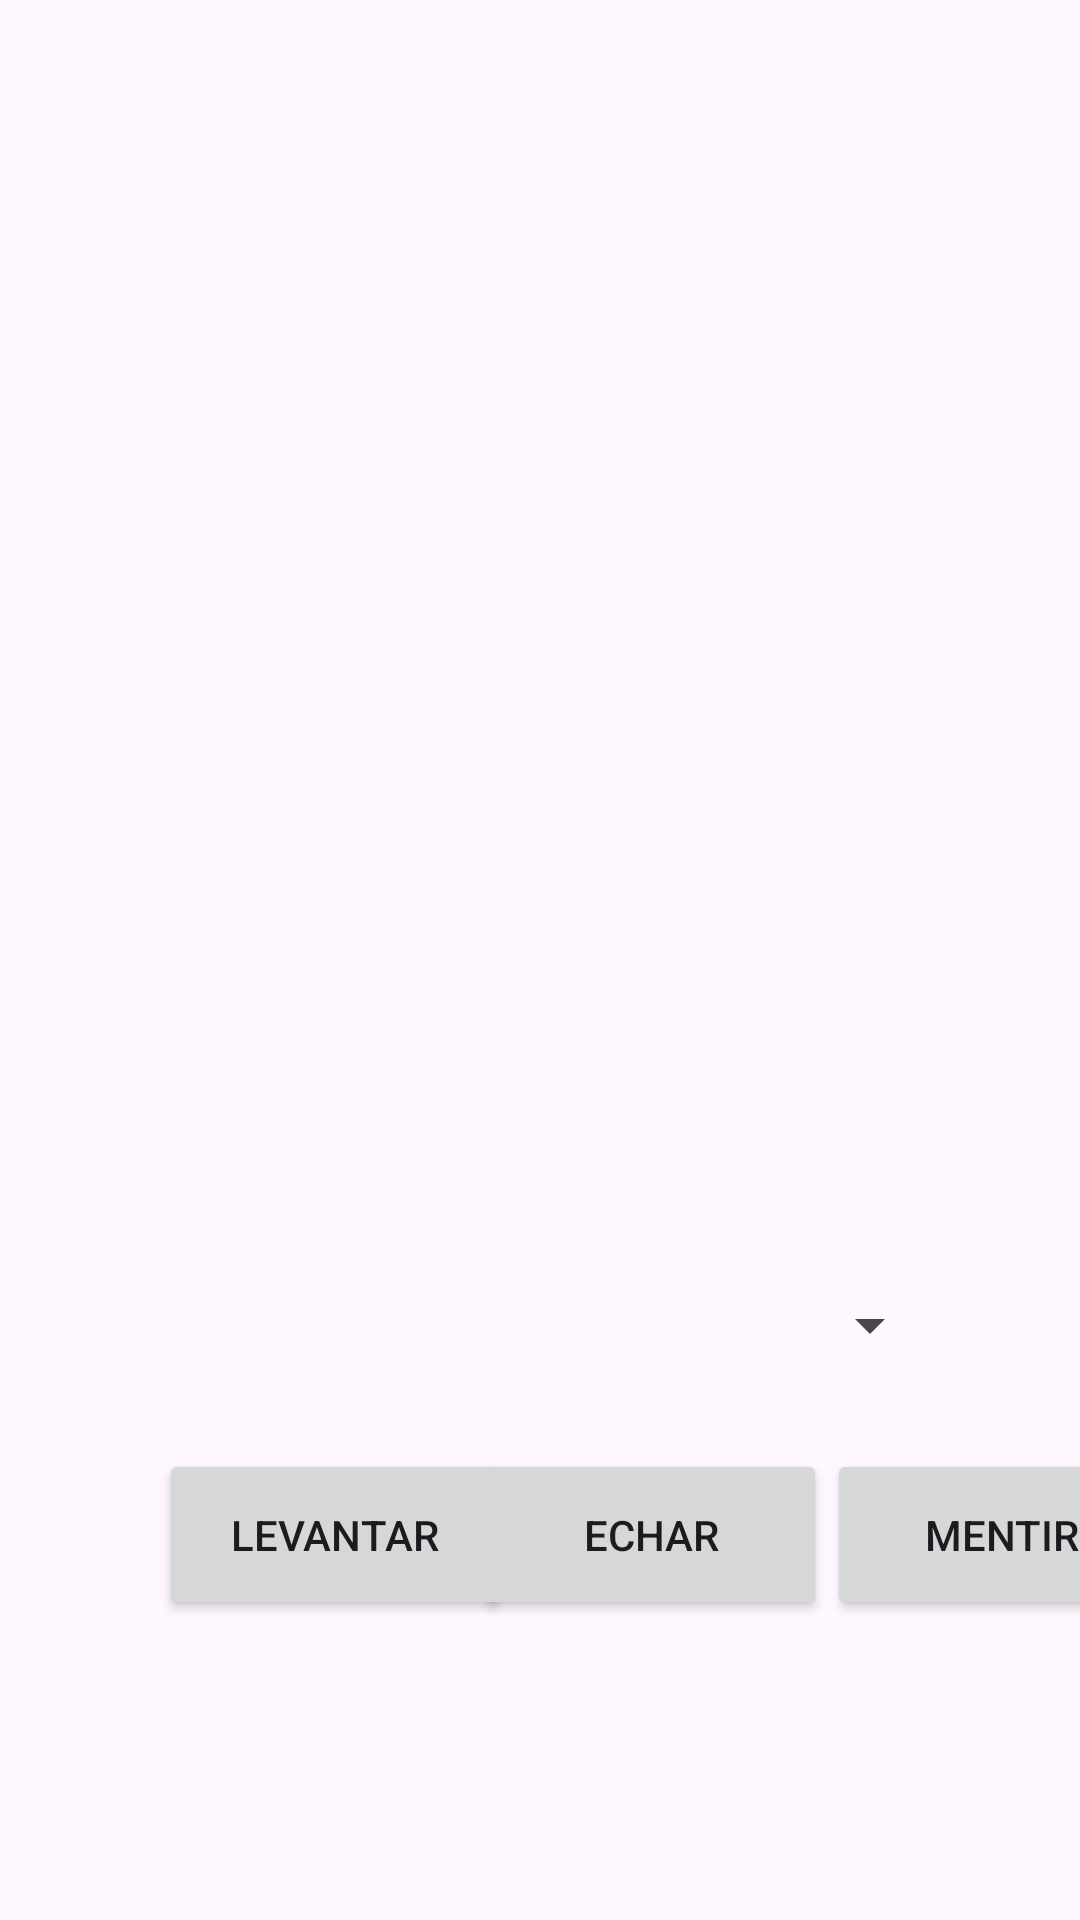

Here is an Android app screen rendered from its layout file. Give the layout XML and the strings, colors and styles it references.
<!-- AndroidManifest.xml: application theme Theme.Mentirosofinal2 -->
<!-- res/layout/activity_game.xml -->
<?xml version="1.0" encoding="utf-8"?>
<androidx.constraintlayout.widget.ConstraintLayout xmlns:android="http://schemas.android.com/apk/res/android"
    xmlns:app="http://schemas.android.com/apk/res-auto"
    xmlns:tools="http://schemas.android.com/tools"
    android:layout_width="match_parent"
    android:layout_height="match_parent"
    android:background="@drawable/tapete"
    tools:context=".GameActivity">


    <Button
        android:id="@+id/echarBtt"
        android:layout_width="117dp"
        android:layout_height="57dp"
        android:layout_marginBottom="4dp"
        android:text="Echar"
        app:layout_constraintBottom_toTopOf="@+id/recyclerView"
        app:layout_constraintEnd_toStartOf="@+id/mentirBtt"
        app:layout_constraintHorizontal_bias="1.0"
        app:layout_constraintStart_toEndOf="@+id/levantarBtt" />

    <Button
        android:id="@+id/mentirBtt"
        android:layout_width="117dp"
        android:layout_height="57dp"
        android:layout_marginStart="4dp"
        android:layout_marginBottom="4dp"
        android:text="Mentir"
        app:layout_constraintBottom_toTopOf="@+id/recyclerView"
        app:layout_constraintEnd_toEndOf="parent"
        app:layout_constraintHorizontal_bias="0.568"
        app:layout_constraintStart_toEndOf="@+id/spinner" />

    <Button
        android:id="@+id/levantarBtt"
        android:layout_width="117dp"
        android:layout_height="57dp"
        android:layout_marginBottom="4dp"
        android:text="Levantar"
        app:layout_constraintBottom_toTopOf="@+id/recyclerView"
        app:layout_constraintEnd_toEndOf="parent"
        app:layout_constraintHorizontal_bias="0.218"
        app:layout_constraintStart_toStartOf="parent" />

    <Spinner
        android:id="@+id/spinner"
        android:layout_width="140dp"
        android:layout_height="52dp"
        android:layout_marginStart="4dp"
        android:minHeight="48dp"
        app:layout_constraintBottom_toBottomOf="parent"
        app:layout_constraintEnd_toEndOf="parent"
        app:layout_constraintHorizontal_bias="0.0"
        app:layout_constraintStart_toEndOf="@+id/levantarBtt"
        app:layout_constraintTop_toTopOf="parent"
        app:layout_constraintVertical_bias="0.707" />

    <androidx.recyclerview.widget.RecyclerView
        android:id="@+id/recyclerView"
        android:layout_width="382dp"
        android:layout_height="96dp"
        android:layout_marginTop="3dp"
        app:layout_constraintBottom_toBottomOf="parent"
        app:layout_constraintEnd_toEndOf="parent"
        app:layout_constraintHorizontal_bias="0.521"
        app:layout_constraintStart_toStartOf="parent"
        app:layout_constraintTop_toBottomOf="@+id/spinner"
        app:layout_constraintVertical_bias="1.0" />

    <androidx.recyclerview.widget.RecyclerView
        android:id="@+id/recyclerViewOp2"
        android:layout_width="382dp"
        android:layout_height="96dp"
        app:layout_constraintEnd_toEndOf="parent"
        app:layout_constraintHorizontal_bias="0.498"
        app:layout_constraintStart_toStartOf="parent"
        app:layout_constraintTop_toTopOf="parent" />

    <ImageView
        android:id="@+id/imgTableCard"
        android:layout_width="87dp"
        android:layout_height="102dp"
        android:src="@drawable/reverse"
        app:layout_constraintBottom_toBottomOf="parent"
        app:layout_constraintEnd_toEndOf="parent"
        app:layout_constraintStart_toStartOf="parent"
        app:layout_constraintTop_toTopOf="parent"
        app:layout_constraintVertical_bias="0.417" />

    <androidx.recyclerview.widget.RecyclerView
        android:id="@+id/recyclerViewOp3"
        android:layout_width="96dp"
        android:layout_height="382dp"
        android:rotation="90"
        app:layout_constraintBottom_toBottomOf="parent"
        app:layout_constraintEnd_toEndOf="parent"
        app:layout_constraintHorizontal_bias="0.0"
        app:layout_constraintStart_toStartOf="parent"
        app:layout_constraintTop_toTopOf="parent" />

    <androidx.recyclerview.widget.RecyclerView
        android:id="@+id/recyclerViewOp1"
        android:layout_width="96dp"
        android:layout_height="382dp"
        android:rotation="-90"
        app:layout_constraintBottom_toBottomOf="parent"
        app:layout_constraintEnd_toEndOf="parent"
        app:layout_constraintHorizontal_bias="1.0"
        app:layout_constraintStart_toStartOf="parent"
        app:layout_constraintTop_toTopOf="parent" />

</androidx.constraintlayout.widget.ConstraintLayout>
<!-- resources referenced by this layout -->
<resources>
  <style name="Theme.Mentirosofinal2" parent="Base.Theme.Mentirosofinal2" />
  <style name="Base.Theme.Mentirosofinal2" parent="Theme.Material3.DayNight.NoActionBar">
          
          
      </style>
</resources>
